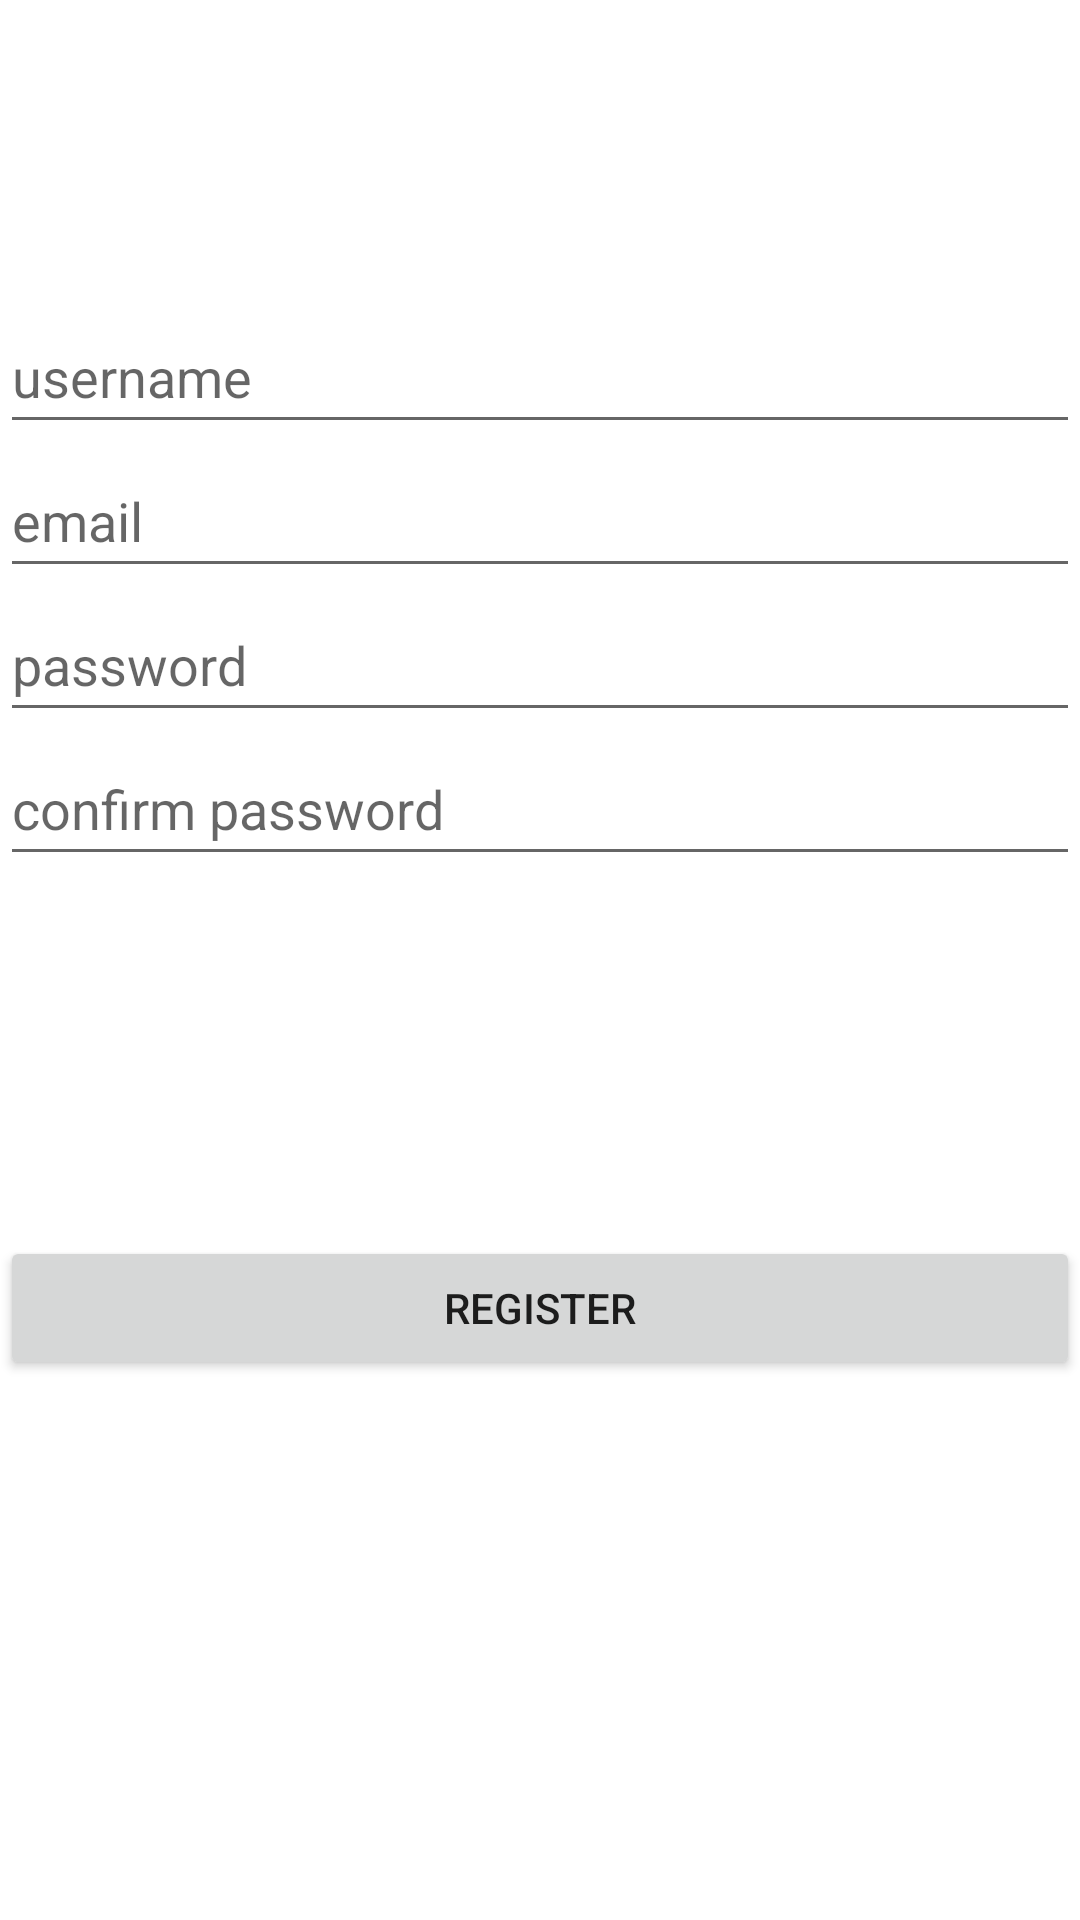

Reconstruct the res/layout file that produces this screen, plus the resources it refers to.
<!-- AndroidManifest.xml: application theme Theme.FirebaseEexamples -->
<!-- res/layout/register_fragment.xml -->
<?xml version="1.0" encoding="utf-8"?>
<LinearLayout xmlns:android="http://schemas.android.com/apk/res/android"
    xmlns:tools="http://schemas.android.com/tools"
    android:layout_width="match_parent"
    android:layout_height="match_parent"
    android:orientation="vertical"
    android:layout_gravity="center"
   android:layout_margin="@dimen/register_margin"
    tools:context=".registerFragment.RegisterFragment">


    <EditText
        android:id="@+id/username_et"
        android:layout_width="match_parent"
        android:layout_height="wrap_content"
        android:layout_marginTop="100dp"
        android:ems="10"
        android:hint="@string/username"
        android:inputType="textPersonName"
        android:minHeight="48dp" />

    <EditText
        android:id="@+id/email_et"
        android:layout_width="match_parent"
        android:layout_height="wrap_content"
        android:ems="10"
        android:hint="@string/email"
        android:inputType="textEmailAddress"
        android:minHeight="48dp" />

    <EditText
        android:id="@+id/password_et"
        android:layout_width="match_parent"
        android:layout_height="wrap_content"
        android:ems="10"
        android:hint="@string/password"
        android:inputType="textPassword"
        android:minHeight="48dp" />

    <EditText
        android:id="@+id/confierm_password_et"
        android:layout_width="match_parent"
        android:layout_height="wrap_content"
        android:ems="10"
        android:hint="@string/confirm_password"
        android:inputType="textPassword"
        android:minHeight="48dp" />

    <Button
        android:id="@+id/submit_btn"
        android:layout_width="match_parent"
        android:layout_height="wrap_content"
        android:layout_gravity="bottom"
        android:layout_marginTop="120dp"
        android:text="@string/register" />

</LinearLayout>
<!-- resources referenced by this layout -->
<resources>
  <dimen name="register_margin">10dp</dimen>
  <string name="confirm_password">confirm password</string>
  <string name="email">email</string>
  <string name="password">password</string>
  <string name="register">Register</string>
  <string name="username">username</string>
  <style name="Theme.FirebaseEexamples" parent="Theme.MaterialComponents.DayNight.DarkActionBar">
          
          <item name="colorPrimary">@color/purple_500</item>
          <item name="colorPrimaryVariant">@color/purple_700</item>
          <item name="colorOnPrimary">@color/white</item>
          
          <item name="colorSecondary">@color/teal_200</item>
          <item name="colorSecondaryVariant">@color/teal_700</item>
          <item name="colorOnSecondary">@color/black</item>
          
          <item name="android:statusBarColor" tools:targetApi="l">?attr/colorPrimaryVariant</item>
          
      </style>
  <!-- not gathered from this repository: default colours our renderer supplied (Android Studio template values) -->
  <color name="purple_500">#FF6200EE</color>
  <color name="purple_700">#FF3700B3</color>
  <color name="teal_200">#FF03DAC5</color>
  <color name="teal_700">#FF018786</color>
  <color name="black">#FF000000</color>
  <color name="white">#FFFFFFFF</color>
</resources>
